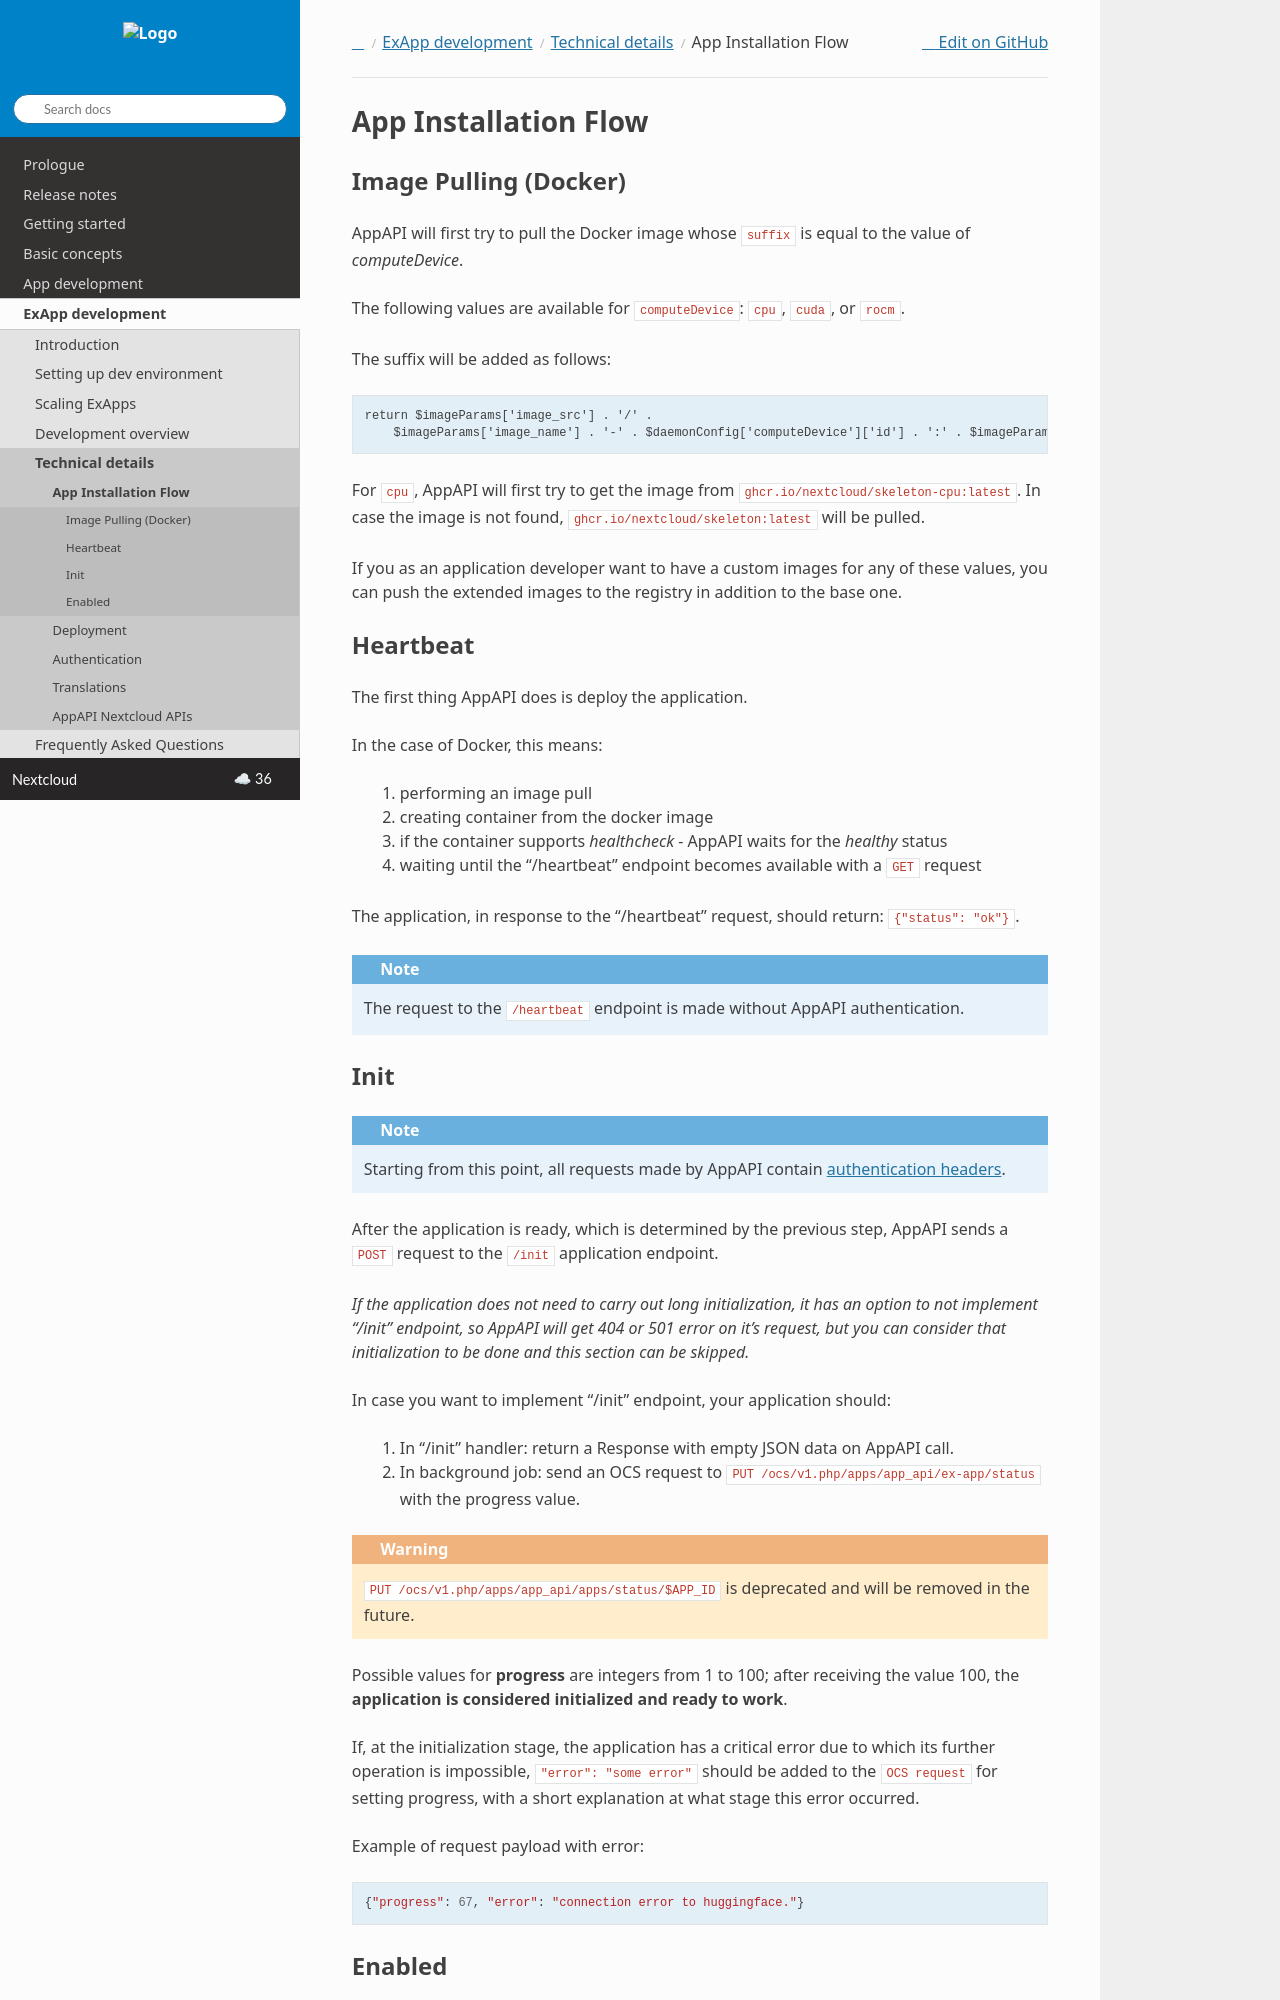

repository: nextcloud/documentation · page: server/latest/developer_manual/exapp_development/tech_details/InstallationFlow.html · generator: sphinx

.. _app_installation_flow:

App Installation Flow
=====================

Image Pulling (Docker)
----------------------

AppAPI will first try to pull the Docker image whose ``suffix`` is equal to the value of *computeDevice*.

The following values are available for ``computeDevice``: ``cpu``, ``cuda``, or ``rocm``.

The suffix will be added as follows:

.. code::

    return $imageParams['image_src'] . '/' .
        $imageParams['image_name'] . '-' . $daemonConfig['computeDevice']['id'] . ':' . $imageParams['image_tag'];

For ``cpu``, AppAPI will first try to get the image from ``ghcr.io/nextcloud/skeleton-cpu:latest``.
In case the image is not found, ``ghcr.io/nextcloud/skeleton:latest`` will be pulled.

If you as an application developer want to have a custom images for any of these values,
you can push the extended images to the registry in addition to the base one.

Heartbeat
---------

The first thing AppAPI does is deploy the application.

In the case of Docker, this means:

    1. performing an image pull
    2. creating container from the docker image
    3. if the container supports `healthcheck` - AppAPI waits for the `healthy` status
    4. waiting until the “/heartbeat” endpoint becomes available with a ``GET`` request

The application, in response to the "/heartbeat" request, should return: ``{"status": "ok"}``.

.. note:: The request to the ``/heartbeat`` endpoint is made without AppAPI authentication.
